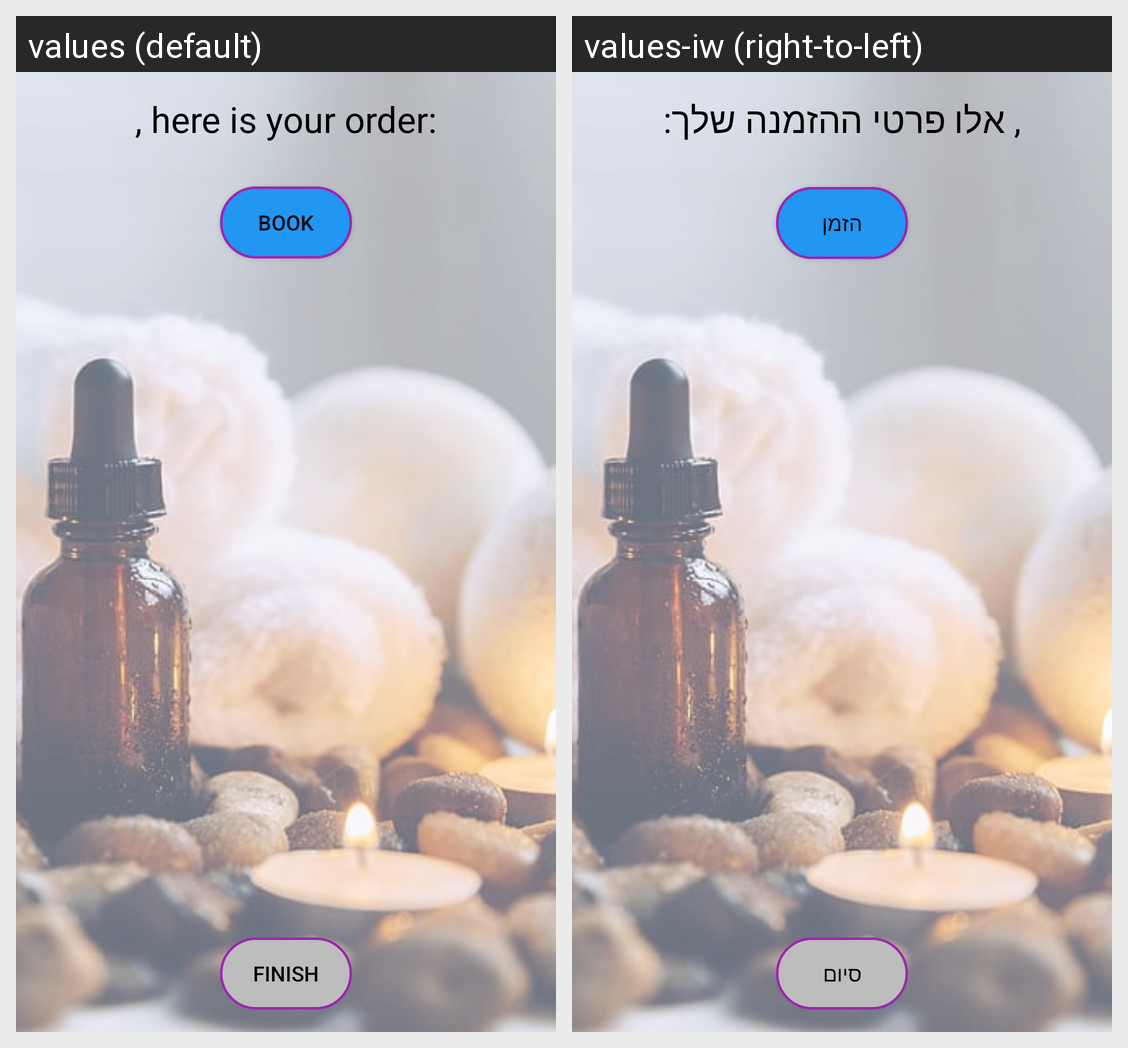

The Android screen above is rendered under two locales of the same app. Produce the string resources it draws, with the default and per-locale values.
Android screen res/layout/activity_finalize_book.xml rendered under 2 locales, left to right: values (default), values-iw (right-to-left). Device: Nexus 5 (rendered at 1080×1920; each locale shown at half size, 540×960, under a caption strip naming it); theme NoActionBar.
Strings drawn on this screen, with the default value and each locale's value (text and hints the layout hard-codes, and strings that could not be matched under every locale, appear in the picture but are not listed):

your_order_details
  values: , here is your order:
  values-iw: , אלו פרטי ההזמנה שלך:

book
  values: Book
  values-iw: הזמן

finish
  values: Finish
  values-iw: סיום
